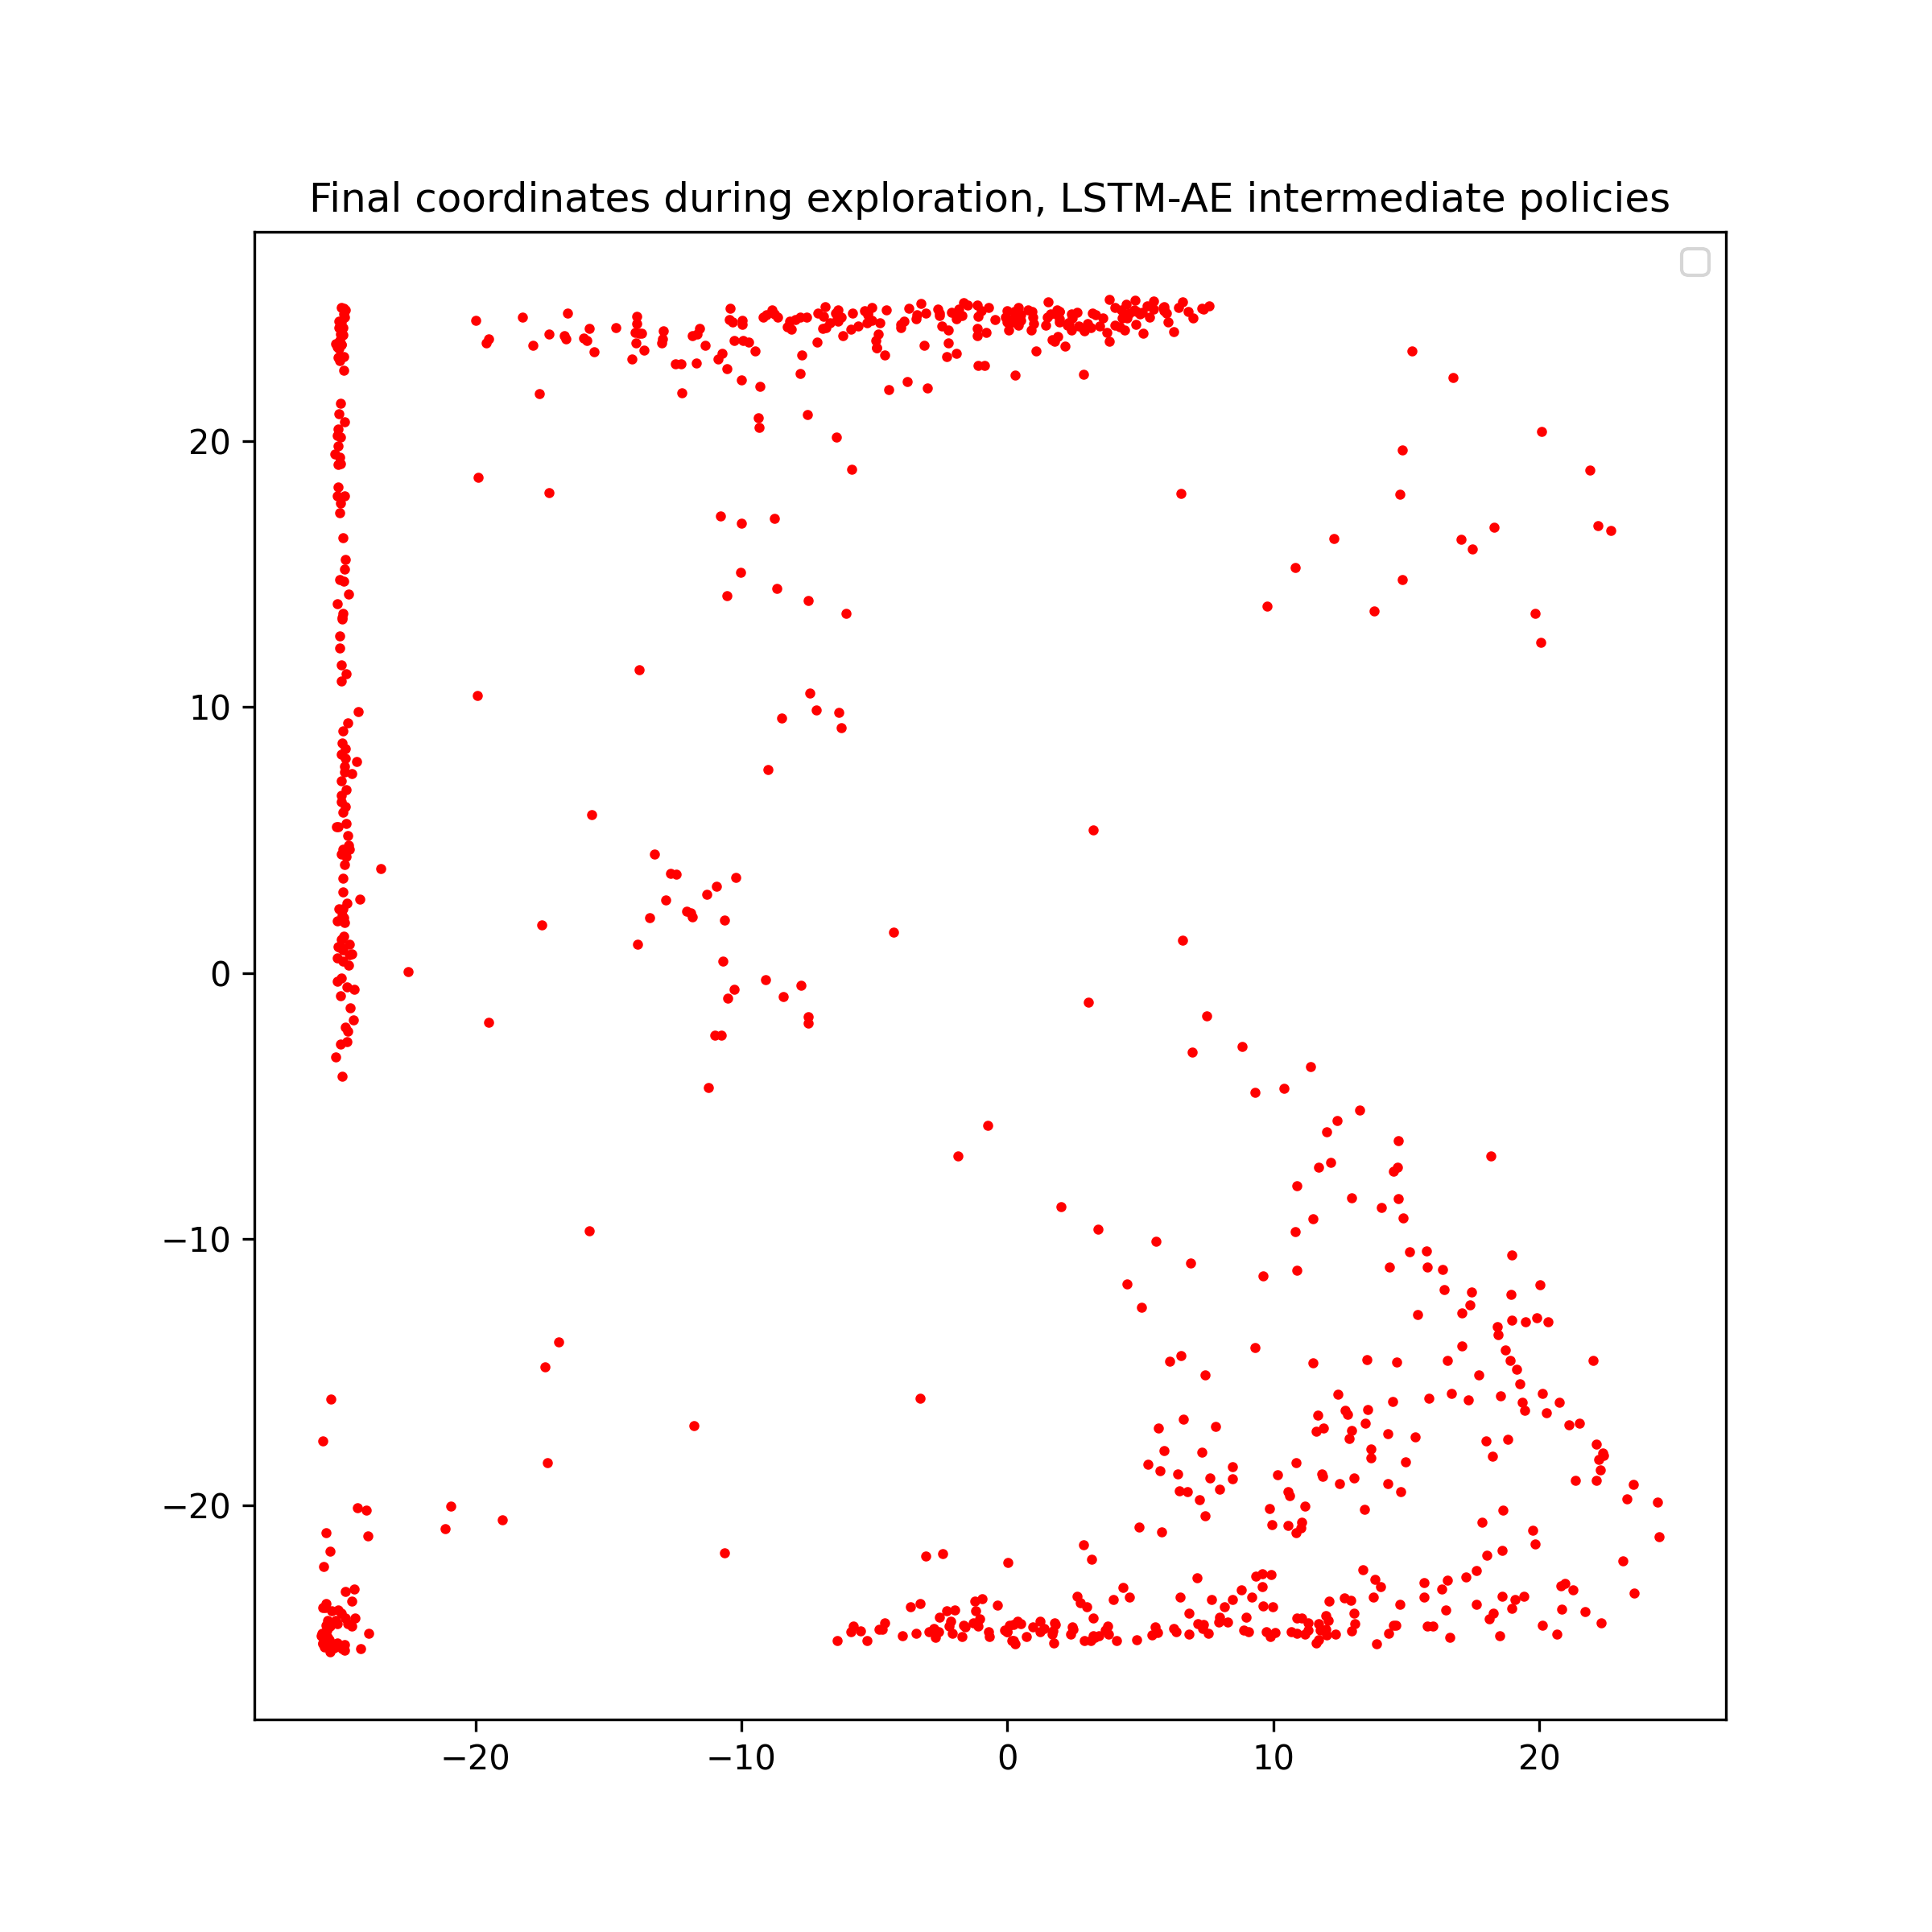

Source data for this figure (header and first rows):
13.53723, -16.417057
3.222, 5.392
-13.44, 2.081
7.498, -1.596
3.035, -1.102
-11.25, -4.294
-1.848, -6.882
8.816, -2.75
6.53, 18.03
-16.86, -13.86
13.77, 13.62
-13.85, 11.41
18.19, -6.869
9.761, 13.78
17.04, 16.3
-17.29, -18.41
-11.78, -17
-19.92, 10.42
18, -17.59
12.26, 16.32
10.81, 15.23
-3.267, -15.97
-15.73, -9.681
12.93, -17.19
-17.24, 18.06
13.03, -18.96
5.791, -21.01
-19.49, -1.84
18.28, 16.75
-17.37, -14.81
17.48, 15.95
-5.866, 18.93
14.74, 17.99
11.49, -14.64
14.84, 14.79
19.83, 13.52
22.21, 16.83
20.04, 12.42
-19.89, 18.62
-9.33, 20.52
21.89, 18.92
8.801, -23.19
13.82, -22.77
-16.64, 23.95
-18.98, -20.55
-20.93, -20.03
0.02665, -22.15
22.68, 16.65
-2.428, -21.81
-21.15, -20.89
15.2, 23.38
-10.56, 22.73
-4.607, 23.25
16.75, 22.38
14.85, 19.67
20.07, 20.36
21.71, -23.99
-10.63, -21.78
14.02, -23.07
9.925, -22.61
16.55, -22.81
... 739 more rows
